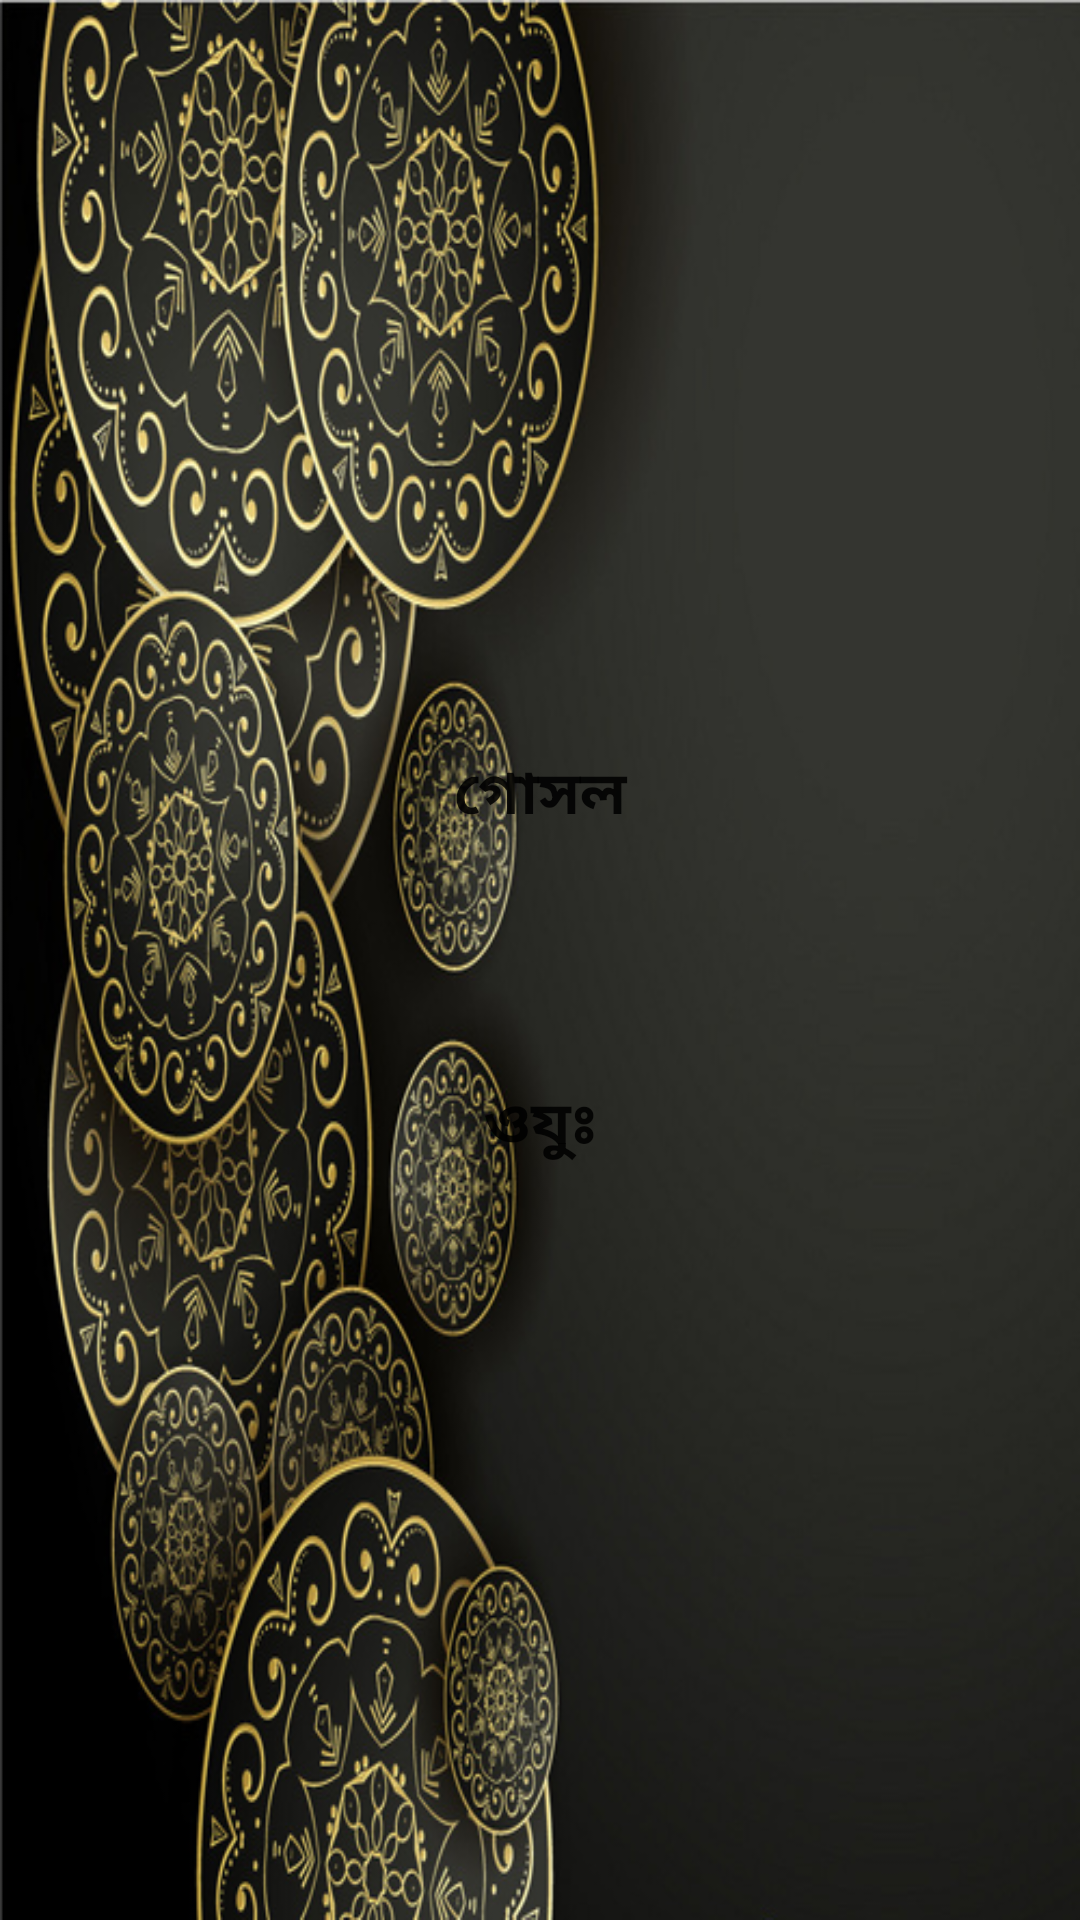

This screen was rendered from an Android layout file. Write that file and the resources it references.
<!-- AndroidManifest.xml: activity theme AppTheme1 -->
<!-- res/layout/activity_option1.xml -->
<?xml version="1.0" encoding="utf-8"?>
<LinearLayout xmlns:android="http://schemas.android.com/apk/res/android"
    xmlns:tools="http://schemas.android.com/tools"
    android:layout_width="match_parent"
    android:layout_height="match_parent"
    android:background="@drawable/optiona"
    android:gravity="center"
    android:orientation="vertical"
    tools:context=".Option1Activity">

    <Button
        android:id="@+id/option1_Button_1_id"
        android:layout_width="280dp"
        android:layout_height="90dp"
        android:background="@drawable/button"
        android:text="গোসল"
        android:textSize="20sp"
        android:textStyle="bold" />

    <Button
        android:id="@+id/option1_Button_2_id"
        android:layout_width="280dp"
        android:layout_height="90dp"
        android:layout_marginTop="20dp"
        android:background="@drawable/button"
        android:text="ওযুঃ"
        android:textSize="20sp"
        android:textStyle="bold" />


</LinearLayout>
<!-- resources referenced by this layout -->
<resources>
  <!-- drawable optiona: png bitmap (drawable, 412872 bytes) -->
  <style name="AppTheme1" parent="Theme.AppCompat.Light.NoActionBar">
          
          <item name="colorPrimary">@color/colorPrimary</item>
          <item name="colorPrimaryDark">@color/titleber</item>
          <item name="colorAccent">@color/colorAccent</item>
      </style>
  <color name="colorPrimary">#008577</color>
  <color name="titleber">#F7F3BB2E</color>
  <color name="colorAccent">#D81B60</color>
</resources>
